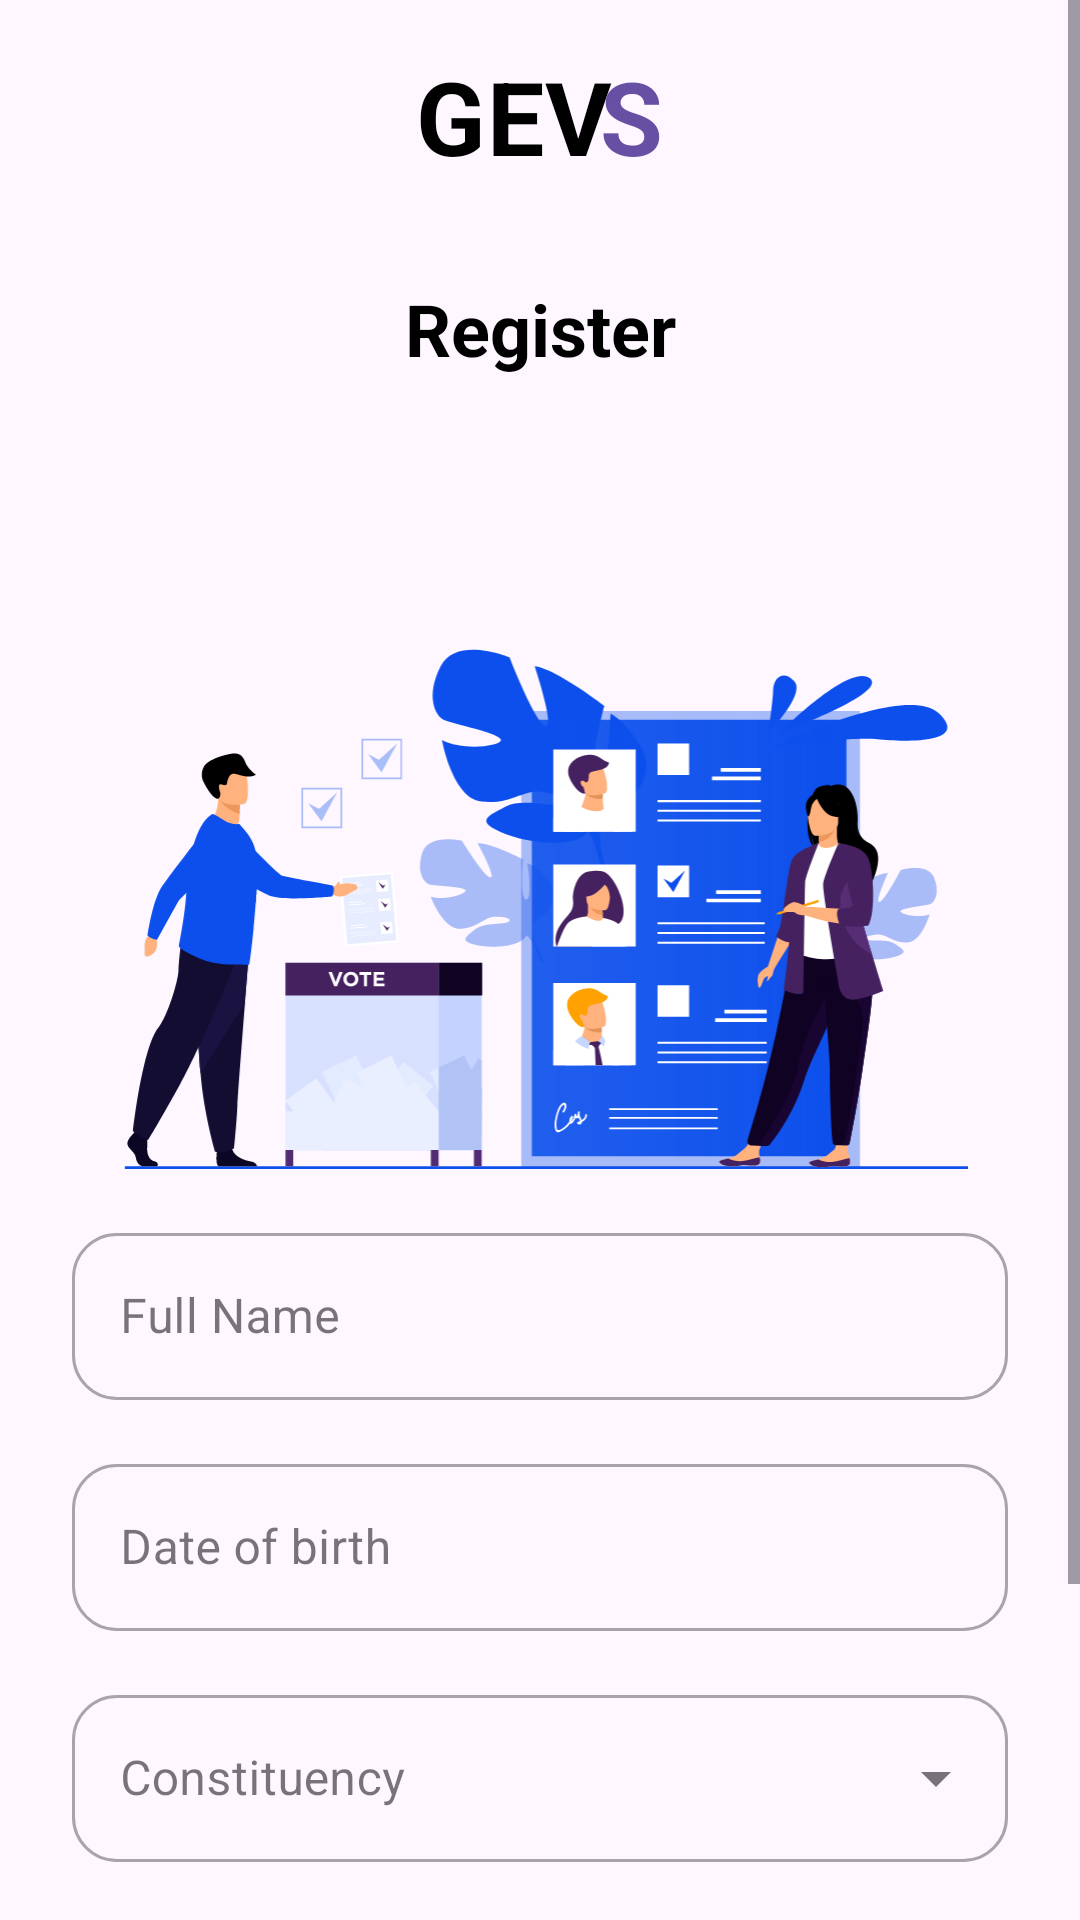

Layout XML and referenced resources for this Android screen:
<!-- AndroidManifest.xml: application theme Theme.Gevs -->
<!-- res/layout/activity_voter_register_one.xml -->
<?xml version="1.0" encoding="utf-8"?>
<layout xmlns:android="http://schemas.android.com/apk/res/android"
    xmlns:app="http://schemas.android.com/apk/res-auto"
    xmlns:tools="http://schemas.android.com/tools">

    <data>

    </data>

    <androidx.constraintlayout.widget.ConstraintLayout
        android:layout_width="match_parent"
        android:layout_height="match_parent"
        tools:context=".ui.auth.registervoter.VoterRegisterOneActivity">

        <ScrollView
            android:layout_width="match_parent"
            android:layout_height="match_parent">

            <androidx.constraintlayout.widget.ConstraintLayout
                android:layout_width="match_parent"
                android:layout_height="wrap_content">

                <TextView
                    android:id="@+id/textView"
                    android:layout_width="wrap_content"
                    android:layout_height="wrap_content"
                    android:layout_marginTop="16dp"
                    android:text="GEV  "
                    android:textAppearance="?attr/textAppearanceHeadline4"
                    android:textColor="@color/textColor"
                    android:textStyle="bold"
                    app:layout_constraintEnd_toEndOf="parent"
                    app:layout_constraintStart_toStartOf="parent"
                    app:layout_constraintTop_toTopOf="parent"
                    app:layout_constraintVertical_chainStyle="packed" />

                <TextView
                    android:id="@+id/textView2"
                    android:layout_width="wrap_content"
                    android:layout_height="wrap_content"
                    android:text="S"
                    android:textAppearance="?attr/textAppearanceHeadline4"
                    android:textColor="?attr/colorPrimary"
                    android:textStyle="bold"
                    app:layout_constraintBottom_toBottomOf="@+id/textView"
                    app:layout_constraintEnd_toEndOf="@+id/textView"
                    app:layout_constraintHorizontal_bias="1.0"
                    app:layout_constraintStart_toStartOf="@+id/textView"
                    app:layout_constraintTop_toTopOf="@+id/textView" />

                <TextView
                    android:id="@+id/textView4"
                    android:layout_width="wrap_content"
                    android:layout_height="wrap_content"
                    android:layout_marginTop="32dp"
                    android:layout_marginBottom="32dp"
                    android:text="Register"
                    android:textAppearance="?attr/textAppearanceHeadline5"
                    android:textColor="@color/textColor"
                    android:textStyle="bold"
                    app:layout_constraintBottom_toTopOf="@+id/imageView"
                    app:layout_constraintEnd_toEndOf="@+id/textView2"
                    app:layout_constraintStart_toStartOf="@+id/textView"
                    app:layout_constraintTop_toBottomOf="@+id/textView"
                    app:layout_constraintVertical_chainStyle="packed" />

                <ImageView
                    android:id="@+id/imageView"
                    android:layout_width="0dp"
                    android:layout_height="200dp"
                    android:layout_marginStart="24dp"
                    android:layout_marginTop="32dp"
                    android:layout_marginEnd="24dp"
                    android:scaleType="centerInside"
                    app:layout_constraintBottom_toTopOf="@+id/register_fullname_inputText"
                    app:layout_constraintEnd_toEndOf="parent"
                    app:layout_constraintStart_toStartOf="parent"
                    app:layout_constraintTop_toBottomOf="@+id/textView4"
                    app:srcCompat="@drawable/illustration_register" />

                <com.google.android.material.textfield.TextInputLayout
                    android:id="@+id/register_fullname_inputText"
                    style="@style/Widget.MaterialComponents.TextInputLayout.OutlinedBox"
                    android:layout_width="match_parent"
                    android:layout_height="wrap_content"
                    android:layout_marginStart="24dp"
                    android:layout_marginTop="16dp"
                    android:layout_marginEnd="24dp"
                    android:hint="Full Name"
                    app:boxBackgroundColor="?attr/colorSurface"
                    app:layout_constraintBottom_toTopOf="@+id/register_dob_inputText"
                    app:layout_constraintEnd_toEndOf="parent"
                    app:layout_constraintStart_toStartOf="parent"
                    app:layout_constraintTop_toBottomOf="@+id/imageView"
                    app:shapeAppearance="@style/ShapeAppearance.Gevs.SmallComponent">

                    <com.google.android.material.textfield.TextInputEditText
                        android:id="@+id/register_fullname_editText"
                        android:layout_width="match_parent"
                        android:layout_height="wrap_content"
                        android:inputType="textPersonName" />

                </com.google.android.material.textfield.TextInputLayout>

                <com.google.android.material.textfield.TextInputLayout
                    android:id="@+id/register_dob_inputText"
                    style="@style/Widget.MaterialComponents.TextInputLayout.OutlinedBox.ExposedDropdownMenu"
                    android:layout_width="0dp"
                    android:layout_height="wrap_content"
                    android:layout_marginTop="16dp"
                    android:hint="Date of birth"
                    app:boxBackgroundColor="?attr/colorSurface"
                    app:endIconDrawable="@drawable/baseline_calendar_month_24"
                    app:endIconMode="custom"
                    app:layout_constraintBottom_toTopOf="@+id/register_constituency_inputText"
                    app:layout_constraintEnd_toEndOf="@+id/register_fullname_inputText"
                    app:layout_constraintStart_toStartOf="@+id/register_fullname_inputText"
                    app:layout_constraintTop_toBottomOf="@+id/register_fullname_inputText"
                    app:shapeAppearance="@style/ShapeAppearance.Gevs.SmallComponent">

                    <AutoCompleteTextView
                        android:id="@+id/register_dob_editText"
                        android:layout_width="match_parent"
                        android:layout_height="wrap_content"
                        android:inputType="none" />

                </com.google.android.material.textfield.TextInputLayout>

                <com.google.android.material.textfield.TextInputLayout
                    android:id="@+id/register_constituency_inputText"
                    style="@style/Widget.MaterialComponents.TextInputLayout.OutlinedBox.ExposedDropdownMenu"
                    android:layout_width="0dp"
                    android:layout_height="wrap_content"
                    android:layout_marginTop="16dp"
                    android:hint="Constituency"
                    app:boxBackgroundColor="?attr/colorSurface"
                    app:layout_constraintBottom_toTopOf="@+id/register_next_button"
                    app:layout_constraintEnd_toEndOf="@+id/register_dob_inputText"
                    app:layout_constraintStart_toStartOf="@+id/register_dob_inputText"
                    app:layout_constraintTop_toBottomOf="@+id/register_dob_inputText"
                    app:shapeAppearance="@style/ShapeAppearance.Gevs.SmallComponent">

                    <AutoCompleteTextView
                        android:id="@+id/register_constituency_editText"
                        android:layout_width="match_parent"
                        android:layout_height="wrap_content"
                        android:inputType="none" />

                </com.google.android.material.textfield.TextInputLayout>

                <com.google.android.material.button.MaterialButton
                    android:id="@+id/register_next_button"
                    style="@style/Widget.MaterialComponents.Button"
                    android:layout_width="match_parent"
                    android:layout_height="64dp"
                    android:layout_marginStart="24dp"
                    android:layout_marginTop="24dp"
                    android:layout_marginEnd="24dp"
                    android:text="Next"
                    android:textAllCaps="false"
                    app:layout_constraintBottom_toTopOf="@+id/register_alreadyHaveAnAccount_textView"
                    app:layout_constraintEnd_toEndOf="parent"
                    app:layout_constraintStart_toStartOf="parent"
                    app:layout_constraintTop_toBottomOf="@+id/register_constituency_inputText"
                    app:shapeAppearance="@style/ShapeAppearance.Gevs.SmallComponent" />

                <com.google.android.material.textview.MaterialTextView
                    android:id="@+id/register_alreadyHaveAnAccount_textView"
                    android:layout_width="wrap_content"
                    android:layout_height="wrap_content"
                    android:layout_marginTop="16dp"
                    android:layout_marginBottom="32dp"
                    android:text="Already have an account?"
                    android:textAppearance="?attr/textAppearanceSubtitle2"
                    app:layout_constraintBottom_toBottomOf="parent"
                    app:layout_constraintEnd_toStartOf="@+id/register_login_textView"
                    app:layout_constraintHorizontal_chainStyle="packed"
                    app:layout_constraintStart_toStartOf="parent"
                    app:layout_constraintTop_toBottomOf="@+id/register_next_button" />

                <com.google.android.material.textview.MaterialTextView
                    android:id="@+id/register_login_textView"
                    android:layout_width="wrap_content"
                    android:layout_height="wrap_content"
                    android:layout_marginStart="4dp"
                    android:text="Sign in"
                    android:textAppearance="?attr/textAppearanceSubtitle2"
                    android:textColor="?attr/colorPrimary"
                    app:layout_constraintBottom_toBottomOf="@+id/register_alreadyHaveAnAccount_textView"
                    app:layout_constraintEnd_toEndOf="parent"
                    app:layout_constraintStart_toEndOf="@+id/register_alreadyHaveAnAccount_textView"
                    app:layout_constraintTop_toTopOf="@+id/register_alreadyHaveAnAccount_textView" />

            </androidx.constraintlayout.widget.ConstraintLayout>

        </ScrollView>

    </androidx.constraintlayout.widget.ConstraintLayout>
</layout>
<!-- resources referenced by this layout -->
<resources>
  <color name="textColor">@color/black</color>
  <!-- drawable illustration_register: vector/xml drawable (drawable, 44449 chars, omitted) -->
  <style name="ShapeAppearance.Gevs.SmallComponent" parent="ShapeAppearance.MaterialComponents.SmallComponent">
          <item name="cornerFamily">rounded</item>
          <item name="cornerSize">15dp</item>
      </style>
  <style name="Theme.Gevs" parent="Base.Theme.Gevs" />
  <color name="black">#000000</color>
  <style name="Base.Theme.Gevs" parent="Theme.Material3.DayNight.NoActionBar">
          
          
      </style>
</resources>
